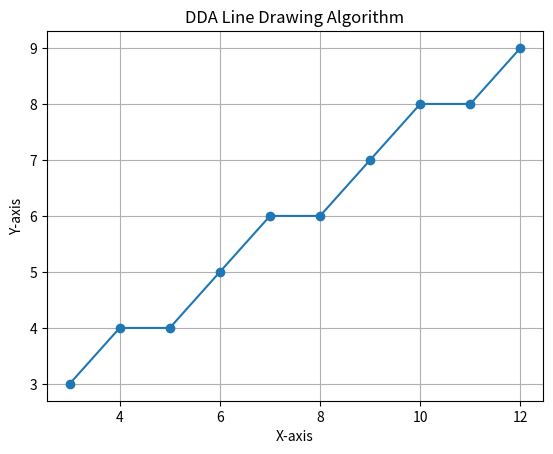

Reproduce this figure in Python.

import matplotlib.pyplot as plt

def dda_line(x1, y1, x2, y2):
    x, y = x1, y1

    dx = x2 - x1
    dy = y2 - y1

    steps = int(max(abs(dx), abs(dy)))

    xinc = dx / steps
    yinc = dy / steps

    x_points = []
    y_points = []

    for i in range(steps + 1):
        x_points.append(round(x))
        y_points.append(round(y))

        x += xinc
        y += yinc

    plt.plot(x_points, y_points,'o-')
    plt.title("DDA Line Drawing Algorithm")
    plt.xlabel("X-axis")
    plt.ylabel("Y-axis")
    plt.grid(True)
    plt.show()
    


dda_line(3, 3, 12, 9)
